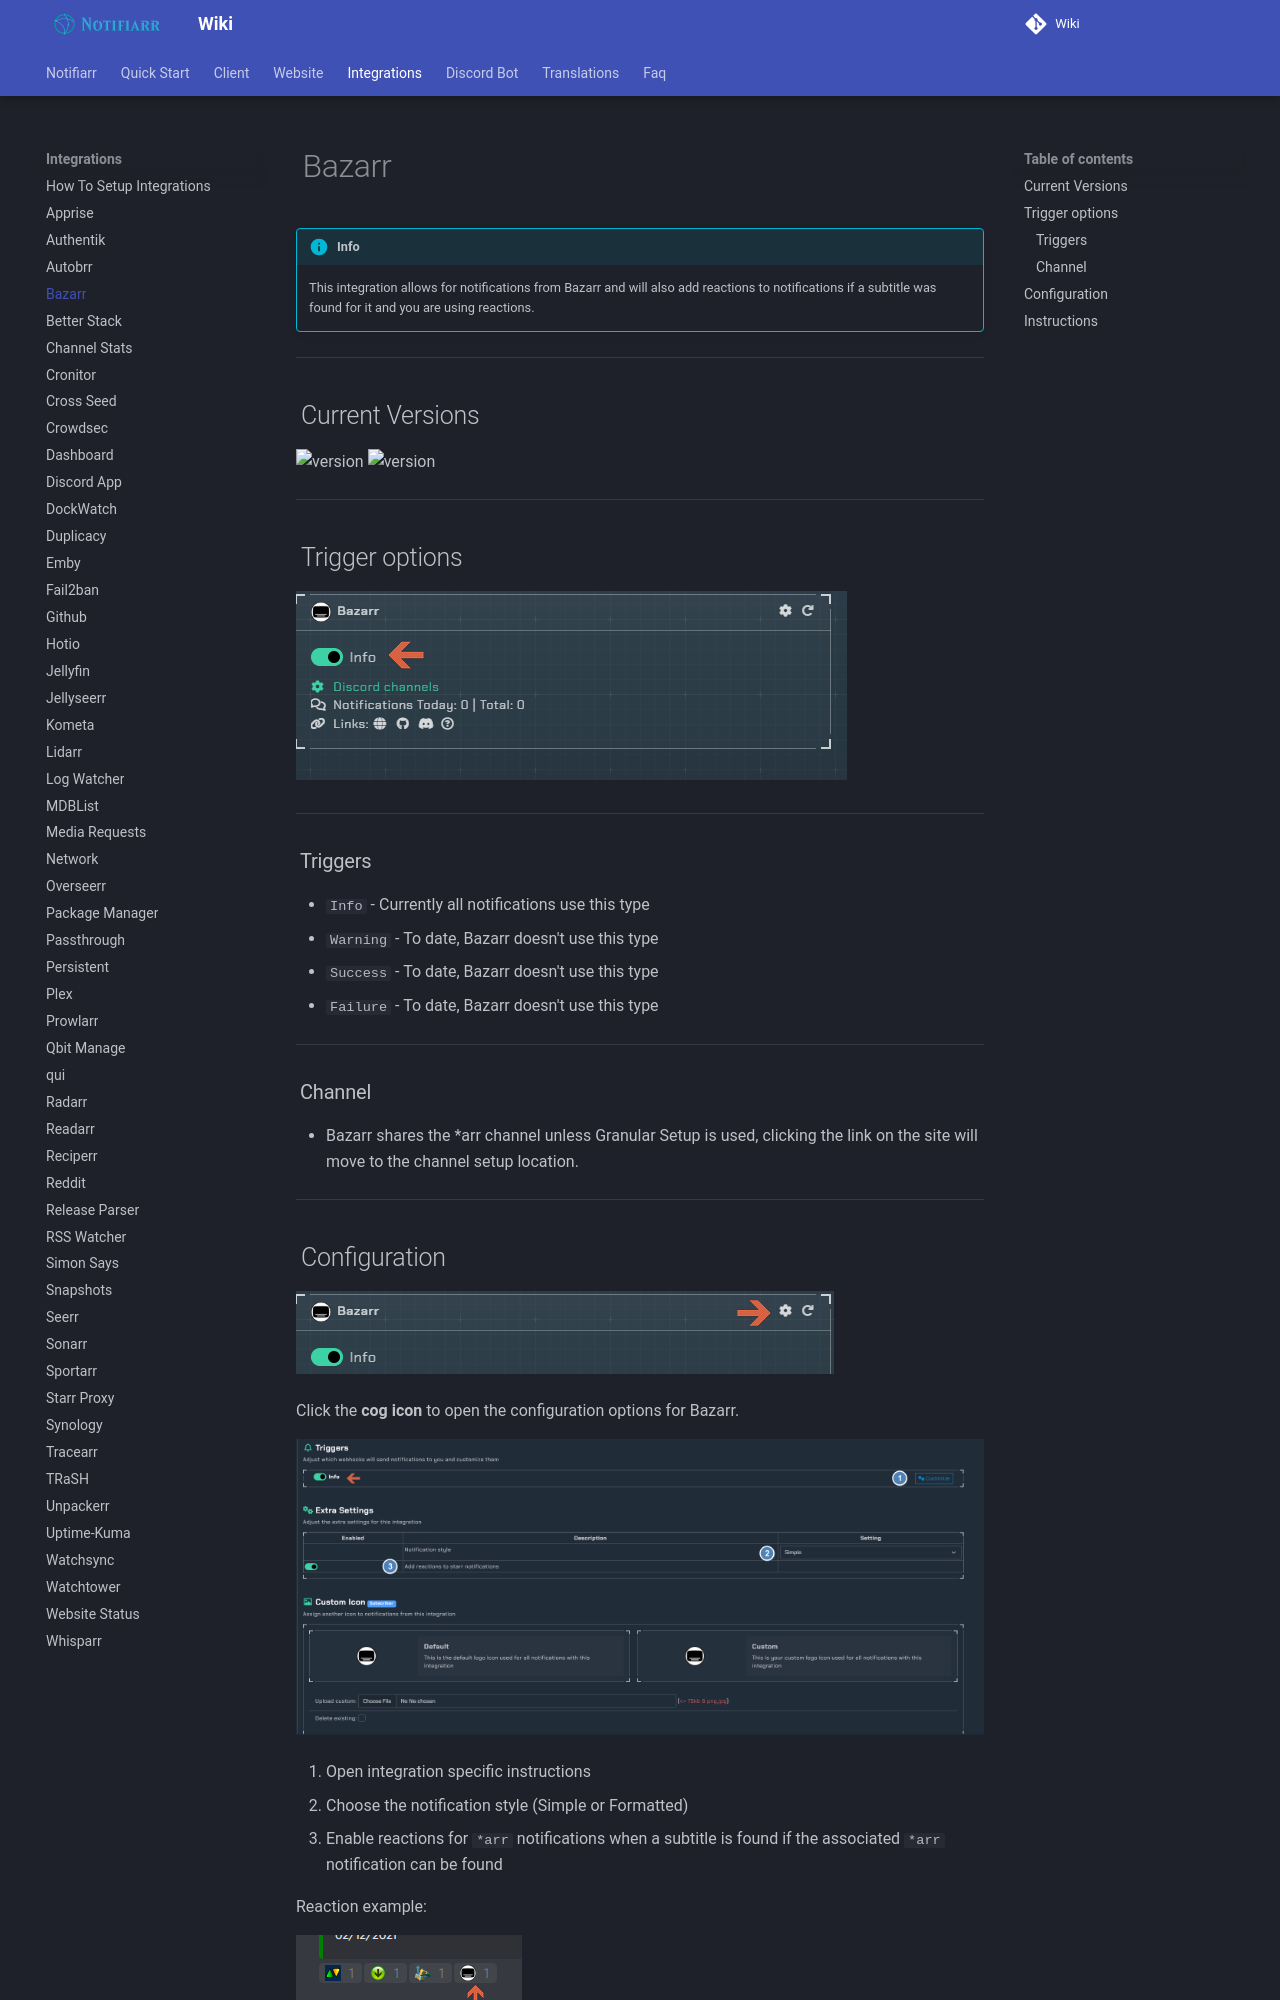

repository: Notifiarr/mkdocs-wiki · page: pages/integrations/bazarr/index.html · generator: mkdocs

# Bazarr

!!! info
    This integration allows for notifications from Bazarr and will also add reactions to notifications if a subtitle was found for it and you are using reactions.

---

## Current Versions

![version](https://img.shields.io/badge/dynamic/json?query=%24.version&url=https%3A%2F%2Fraw.githubusercontent.com%2Fhotio%2Fbazarr%2Frelease%2FVERSION.json&label=Latest%20Version&style=for-the-badge&color=526cfe){ .off-glb }
![version](https://img.shields.io/badge/dynamic/json?query=%24.version&url=https%3A%2F%2Fraw.githubusercontent.com%2Fhotio%2Fbazarr%2Fnightly%2FVERSION.json&label=Latest%20Version&style=for-the-badge&color=526cfe){ .off-glb }

---

## Trigger options

![triggers-channels.png](../../assets/screenshots/integrations/bazarr/triggers-channels.png)

---

### Triggers

- `Info` - Currently all notifications use this type
- `Warning` - To date, Bazarr doesn't use this type
- `Success` - To date, Bazarr doesn't use this type
- `Failure` - To date, Bazarr doesn't use this type

---

### Channel

- Bazarr shares the *arr channel unless Granular Setup is used, clicking the link on the site will move to the channel setup location.

---
